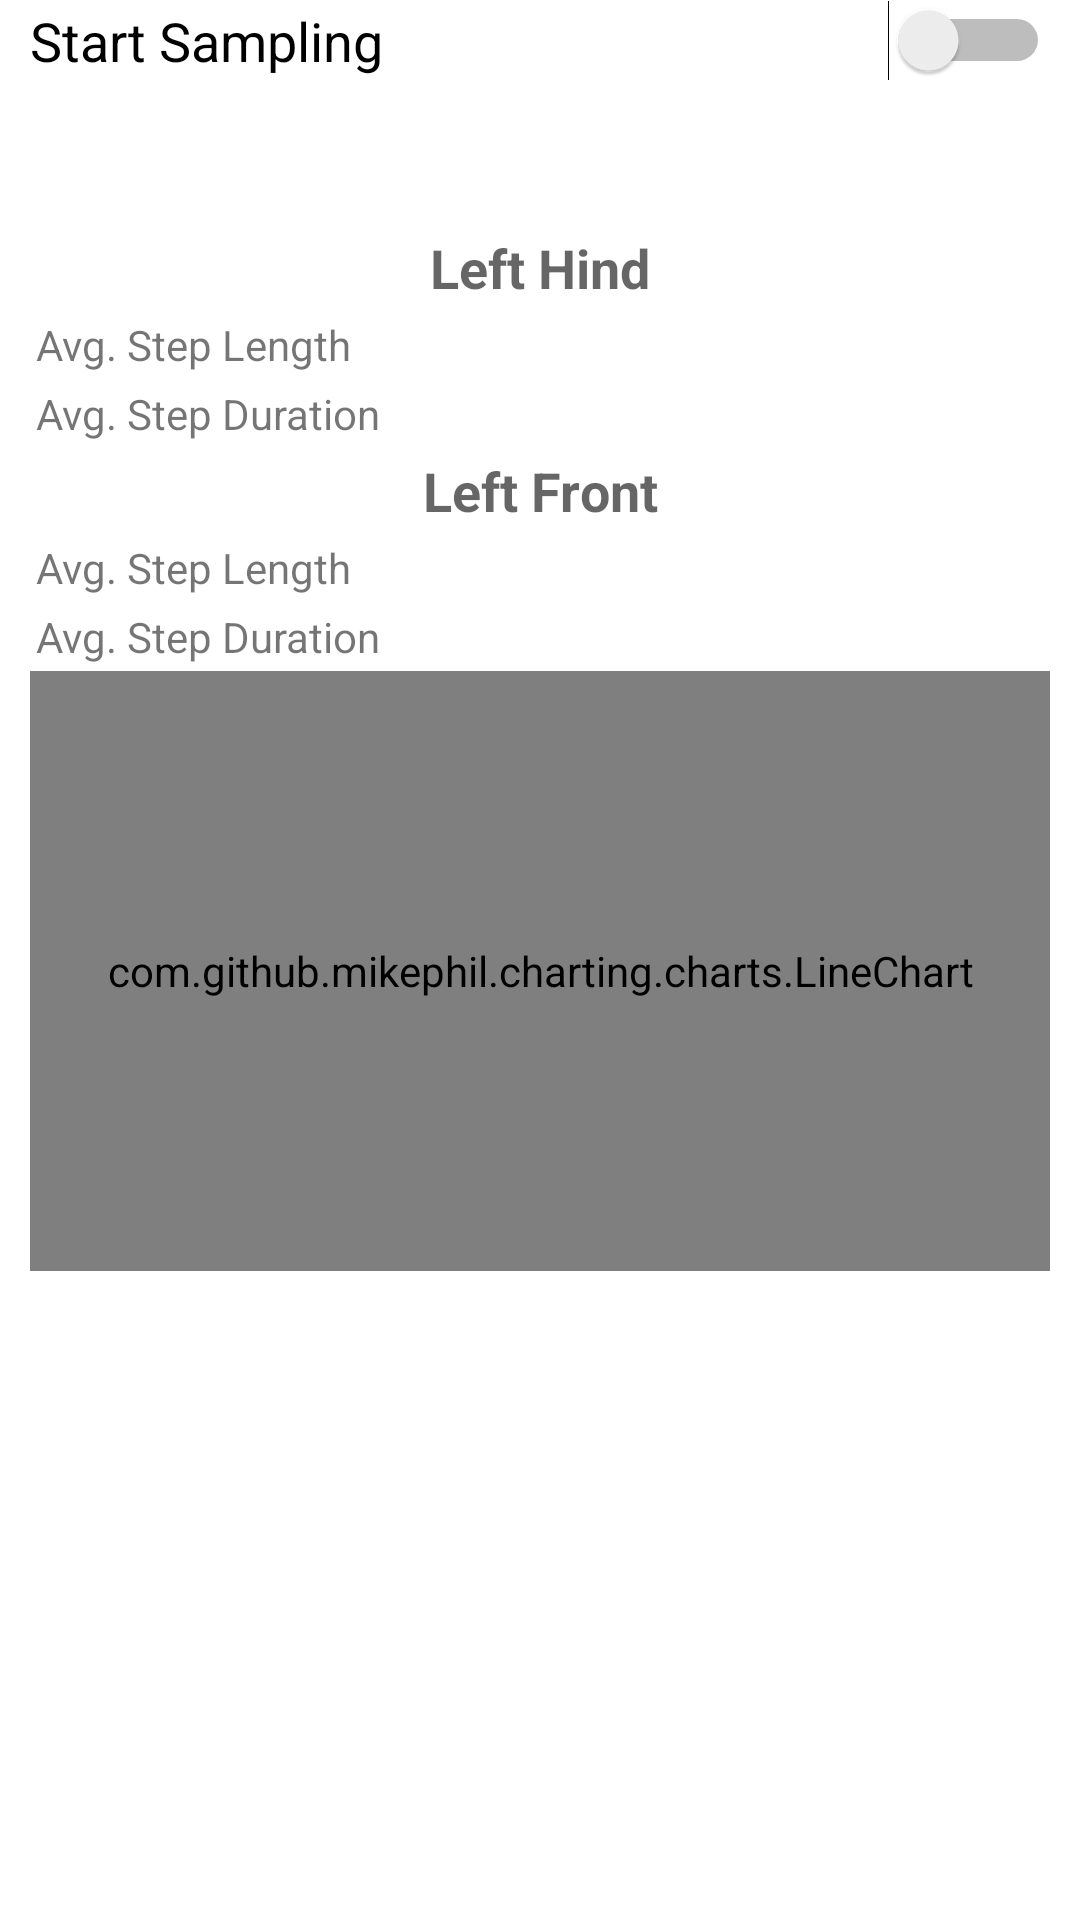

The Android layout XML behind this screen, and the referenced resources:
<!-- AndroidManifest.xml: application theme AppTheme -->
<!-- res/layout/fragment_stride_linear.xml -->
<?xml version="1.0" encoding="utf-8"?>
<LinearLayout xmlns:android="http://schemas.android.com/apk/res/android"
              android:layout_width="match_parent"
              android:layout_height="match_parent"
              android:orientation="vertical"
              android:paddingBottom="@dimen/pad_10dp"
              android:paddingLeft="@dimen/pad_10dp"
              android:paddingRight="@dimen/pad_10dp">

    <include layout="@layout/component_sampling_control"/>
    <include layout="@layout/layout_two_button"/>

    <ScrollView
        android:id="@+id/scrollView"
        android:layout_width="match_parent"
        android:layout_height="fill_parent">
        <LinearLayout
            android:layout_width="match_parent"
            android:layout_height="wrap_content"
            android:orientation="vertical">
            <TableLayout
                android:layout_width="match_parent"
                android:layout_height="match_parent">
                <TableRow
                    android:layout_width="match_parent"
                    android:layout_height="wrap_content"
                    android:gravity="center"
                    android:padding="@dimen/pad_2dp">
                    <TextView
                        android:layout_width="wrap_content"
                        android:layout_height="wrap_content"
                        android:text="@string/label_left_hind"
                        android:textStyle="bold"
                        android:gravity="center"
                        android:textAppearance="?android:attr/textAppearanceMedium"/>
                </TableRow>
                <TableRow
                    android:layout_width="match_parent"
                    android:layout_height="wrap_content"
                    android:padding="@dimen/pad_2dp">
                    <TextView
                        android:id="@+id/avg_step_distance_left_hind_text"
                        android:layout_width="wrap_content"
                        android:layout_height="wrap_content"
                        android:layout_weight="1"
                        android:text="@string/label_average_step_length"
                        android:textAppearance="?android:attr/textAppearanceSmall"/>

                    <TextView
                        android:id="@+id/avg_step_distance_left_hind_value"
                        android:layout_width="wrap_content"
                        android:layout_height="wrap_content"
                        android:layout_weight="1"
                        android:gravity="center_horizontal"
                        android:textAppearance="?android:attr/textAppearanceSmall"/>
                </TableRow>

                <TableRow
                    android:layout_width="match_parent"
                    android:layout_height="wrap_content"
                    android:padding="@dimen/pad_2dp">
                    <TextView
                        android:id="@+id/avg_step_duration_left_hind_text"
                        android:layout_width="wrap_content"
                        android:layout_height="wrap_content"
                        android:layout_weight="1"
                        android:text="@string/label_average_step_duration"
                        android:textAppearance="?android:attr/textAppearanceSmall"/>
                    <TextView
                        android:id="@+id/avg_step_duration_left_hind_value"
                        android:layout_width="wrap_content"
                        android:layout_height="wrap_content"
                        android:layout_weight="1"
                        android:gravity="center_horizontal"
                        android:textAppearance="?android:attr/textAppearanceSmall"/>
                </TableRow>

                <TableRow
                    android:layout_width="match_parent"
                    android:layout_height="wrap_content"
                    android:gravity="center"
                    android:padding="@dimen/pad_2dp">
                    <TextView
                        android:layout_width="match_parent"
                        android:layout_height="wrap_content"
                        android:text="@string/label_left_front"
                        android:textStyle="bold"
                        android:gravity="center"
                        android:textAppearance="?android:attr/textAppearanceMedium"/>
                </TableRow>
                <TableRow
                    android:layout_width="match_parent"
                    android:layout_height="wrap_content"
                    android:padding="@dimen/pad_2dp">
                    <TextView
                        android:id="@+id/avg_step_distance_left_front_text"
                        android:layout_width="wrap_content"
                        android:layout_height="wrap_content"
                        android:layout_weight="1"
                        android:text="@string/label_average_step_length"
                        android:textAppearance="?android:attr/textAppearanceSmall"/>

                    <TextView
                        android:id="@+id/avg_step_distance_left_front_value"
                        android:layout_width="wrap_content"
                        android:layout_height="wrap_content"
                        android:layout_weight="1"
                        android:gravity="center_horizontal"
                        android:textAppearance="?android:attr/textAppearanceSmall"/>
                </TableRow>

                <TableRow
                    android:layout_width="match_parent"
                    android:layout_height="wrap_content"
                    android:padding="@dimen/pad_2dp">
                    <TextView
                        android:id="@+id/avg_step_duration_left_front_text"
                        android:layout_width="wrap_content"
                        android:layout_height="wrap_content"
                        android:layout_weight="1"
                        android:text="@string/label_average_step_duration"
                        android:textAppearance="?android:attr/textAppearanceSmall"/>
                    <TextView
                        android:id="@+id/avg_step_duration_left_front_value"
                        android:layout_width="wrap_content"
                        android:layout_height="wrap_content"
                        android:layout_weight="1"
                        android:gravity="center_horizontal"
                        android:textAppearance="?android:attr/textAppearanceSmall"/>
                </TableRow>
            </TableLayout>

            <LinearLayout android:layout_width="match_parent"
                          android:layout_height="match_parent"
                          android:orientation="vertical">

                <include layout="@layout/component_line_chart"/>
            </LinearLayout>
        </LinearLayout>
    </ScrollView>
</LinearLayout>
<!-- res/layout/component_sampling_control.xml (included above) -->
<?xml version="1.0" encoding="utf-8"?>
<Switch xmlns:android="http://schemas.android.com/apk/res/android"
    android:layout_width="match_parent"
    android:layout_height="wrap_content"
    android:text="@string/label_start_sample"
    android:textAppearance="?android:attr/textAppearanceMedium"
    android:id="@+id/sample_control"
    android:checked="false" />
<!-- res/layout/layout_two_button.xml (included above) -->
<?xml version="1.0" encoding="utf-8"?>
<LinearLayout style="?android:attr/buttonBarStyle"
              xmlns:android="http://schemas.android.com/apk/res/android"
              android:layout_width="fill_parent"
              android:layout_height="wrap_content"
              android:orientation="horizontal">

    <Button
        android:id="@+id/layout_two_button_left"
        style="?android:attr/buttonBarButtonStyle"
        android:layout_width="0dp"
        android:layout_height="wrap_content"
        android:layout_weight="1"/>

    <Button
        android:id="@+id/layout_two_button_right"
        style="?android:attr/buttonBarButtonStyle"
        android:layout_width="0dp"
        android:layout_height="wrap_content"
        android:layout_weight="1"/>
</LinearLayout>
<!-- res/layout/component_line_chart.xml (included above) -->
<?xml version="1.0" encoding="utf-8"?>
<com.github.mikephil.charting.charts.LineChart
    xmlns:android="http://schemas.android.com/apk/res/android"
    android:id="@+id/data_chart"
    android:layout_width="match_parent"
    android:layout_height="200dp" />
<!-- resources referenced by this layout -->
<resources>
  <dimen name="pad_10dp">10dp</dimen>
  <dimen name="pad_2dp">2dp</dimen>
  <string name="label_average_step_duration">Avg. Step Duration</string>
  <string name="label_average_step_length">Avg. Step Length</string>
  <string name="label_left_front">Left Front</string>
  <string name="label_left_hind">Left Hind</string>
  <string name="label_start_sample">Start Sampling</string>
  <style name="AppTheme" parent="Theme.AppCompat.Light.DarkActionBar">
          
          <item name="android:actionBarStyle">@style/Widget.ActionBar</item>
          <item name="actionBarStyle">@style/Widget.ActionBar</item>
          <item name="android:windowBackground">@mipmap/background</item>
          <item name="colorPrimary">@color/gray</item>
          <item name="colorPrimaryDark">@color/gray</item>
      </style>
  <style name="Widget.ActionBar" parent="@style/Widget.AppCompat.Light.ActionBar.Solid.Inverse">
          <item name="background">@color/gray</item>
          <item name="android:background">@color/gray</item>
          <item name="android:backgroundStacked">@color/gray</item>
          <item name="android:backgroundSplit">@color/gray</item>
          <item name="android:displayOptions">useLogo|showHome|showTitle</item>
      </style>
  <color name="gray">#21252a</color>
</resources>
